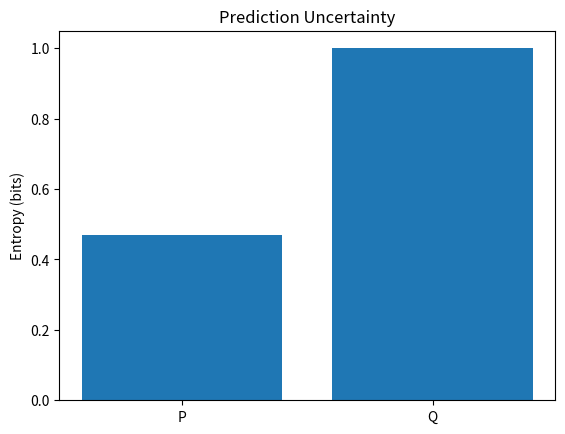

Write Python code to recreate this figure.
#4. Compare Entropy of Two Predictions
import numpy as np
import matplotlib.pyplot as plt
from scipy.stats import entropy

P = np.array([0.9, 0.1])
Q = np.array([0.5, 0.5])

H1 = entropy(P, base=2)
H2 = entropy(Q, base=2)

print("Entropy of P:", round(H1, 4))
print("Entropy of Q:", round(H2, 4))
print("Greater Uncertainty: Q")

plt.bar(["P", "Q"], [H1, H2])
plt.ylabel("Entropy (bits)")
plt.title("Prediction Uncertainty")
plt.show()
